Photos from the image-classification dataset "tomato__leaf" in the GitHub repository EfeErim/bitirmeprojesi. Its 16 classes are: domates bacterial spot and speck yaprak, tomato early blight leaf, tomato late blight leaf, tomato leaf mold leaf, domates mosaic virus yaprak, tomato powdery mildew leaf, domates saglıklı yaprak, domates sağlıklı yaprak, tomato septoria leaf spot leaf, tomato spotted wilt leaf, tomato yellow leaf curl leaf, healthy, tomato bacterial spot and speck leaf, tomato gray mold leaf, tomato mosaic virus leaf, tomato spotted wilt virus.

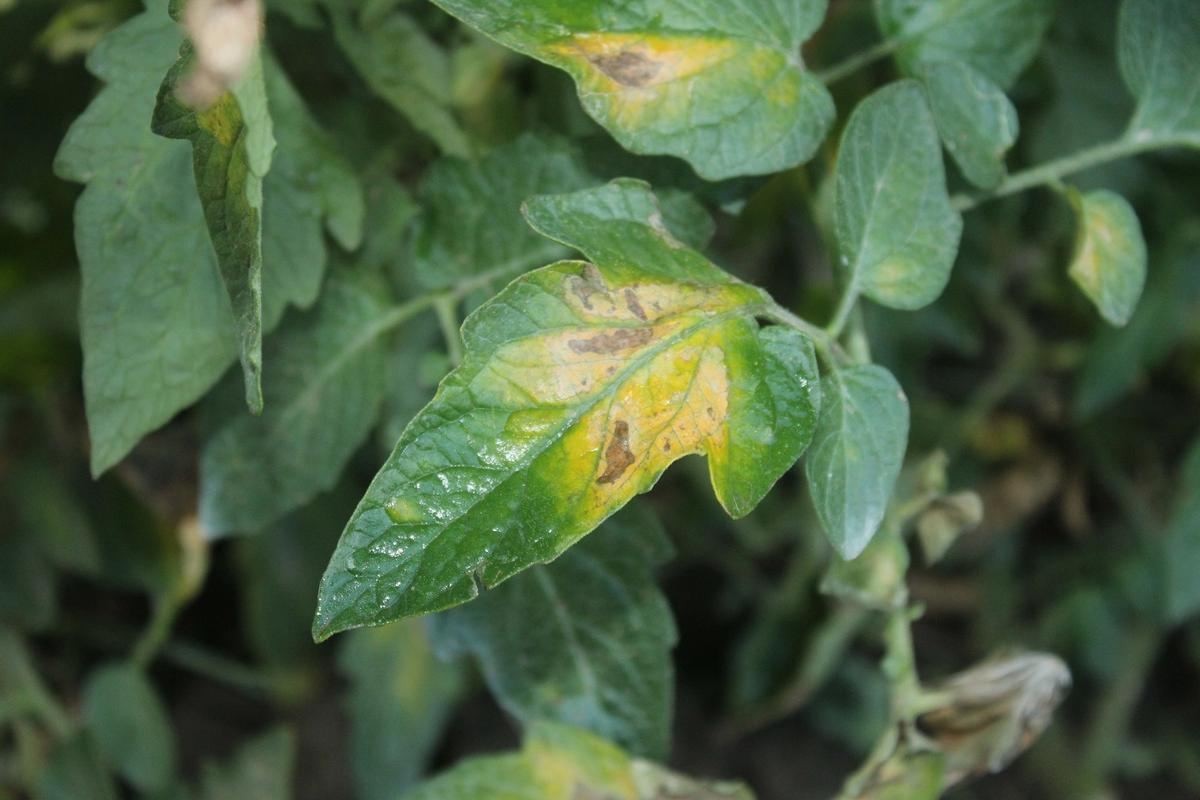
Label: tomato leaf mold leaf

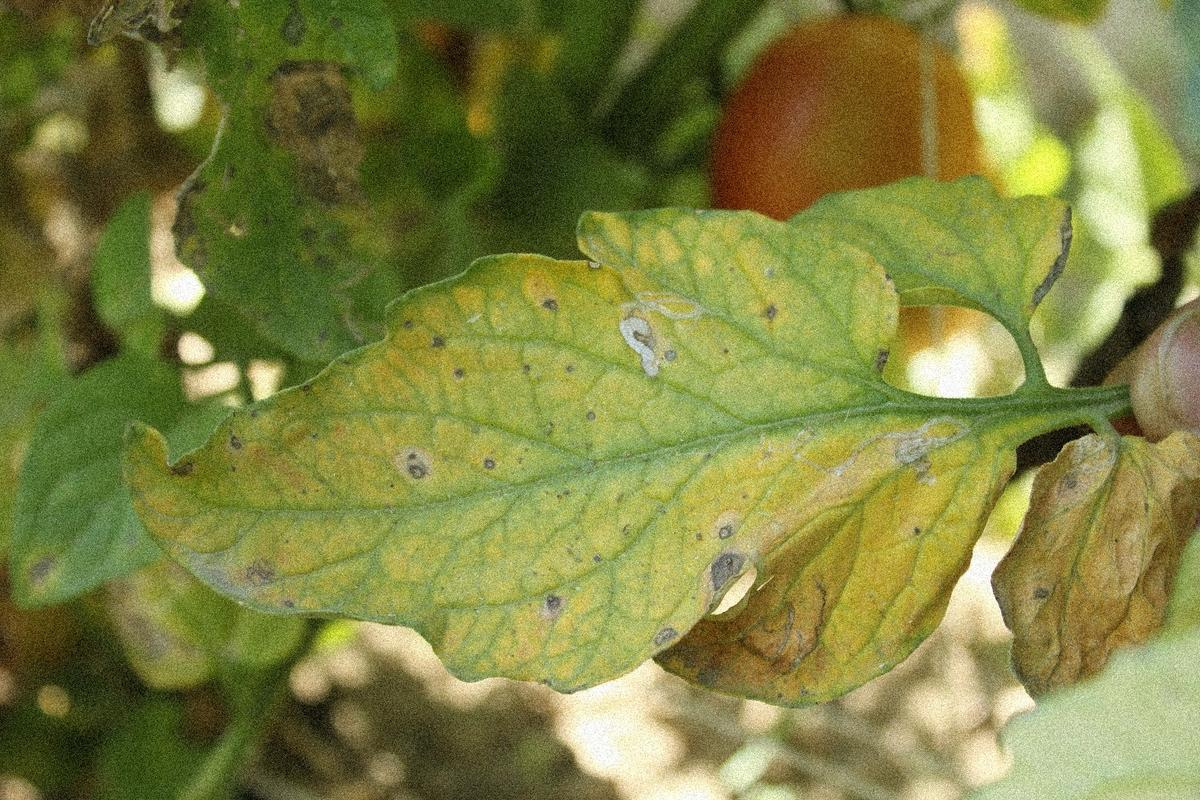
Label: tomato septoria leaf spot leaf

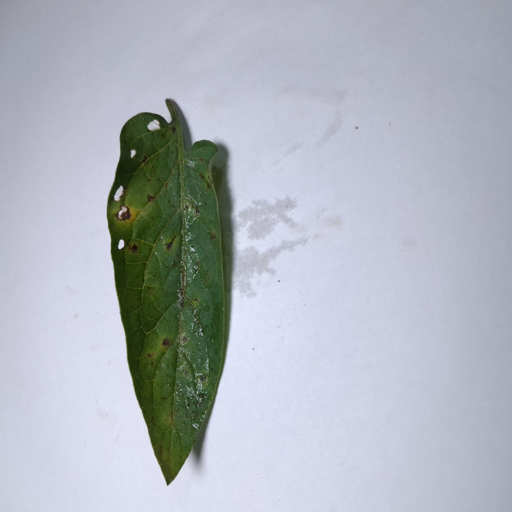
Label: tomato early blight leaf

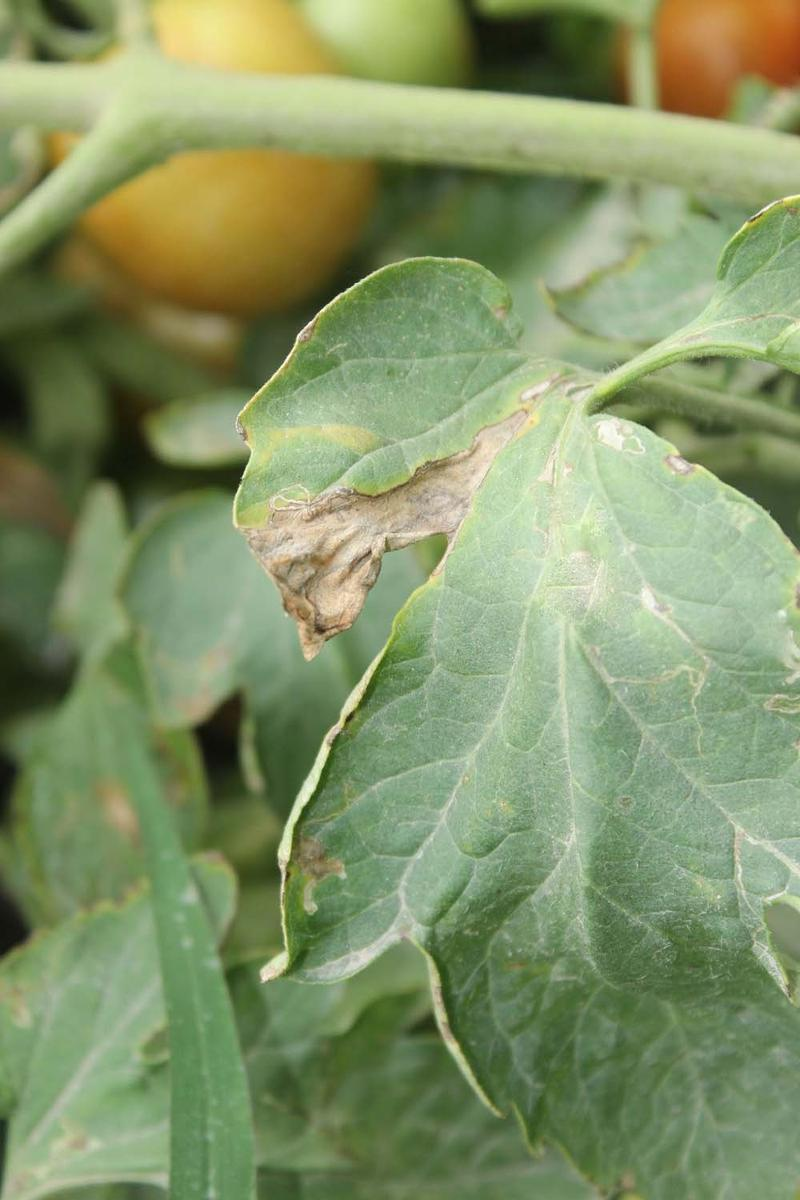
Label: tomato late blight leaf

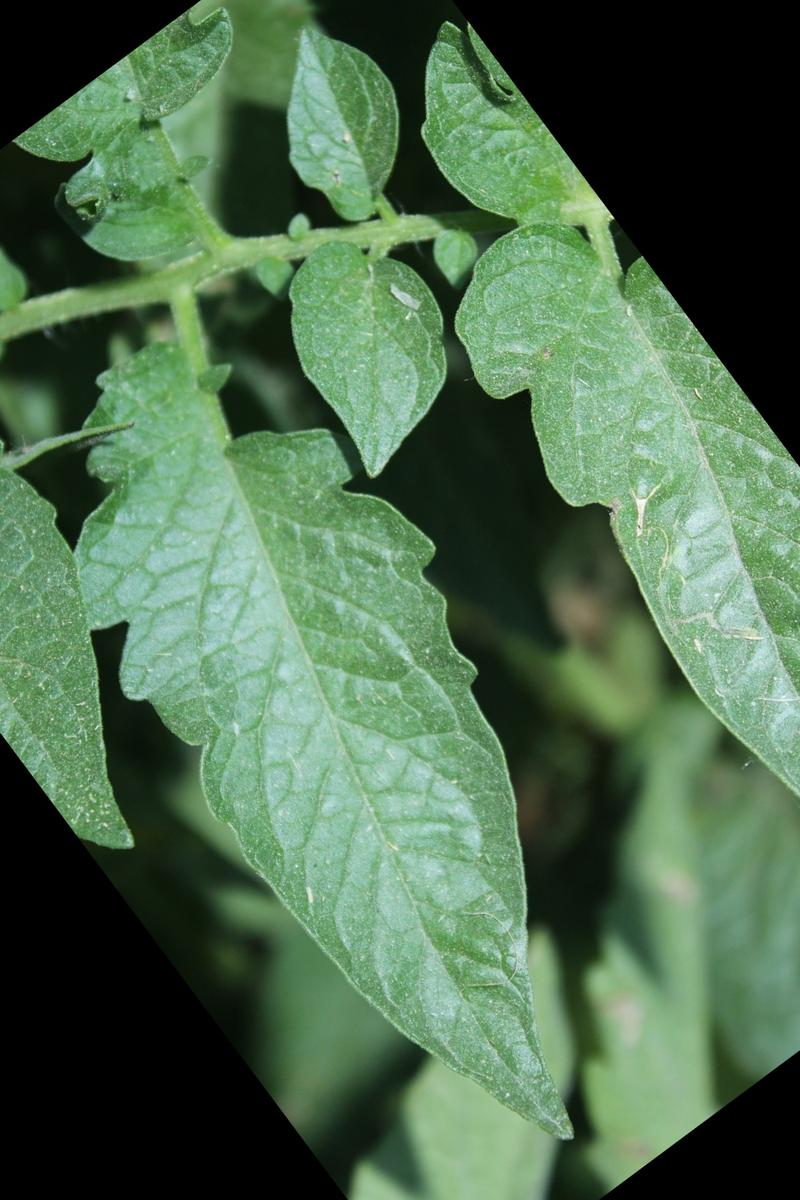
Label: domates sağlıklı yaprak

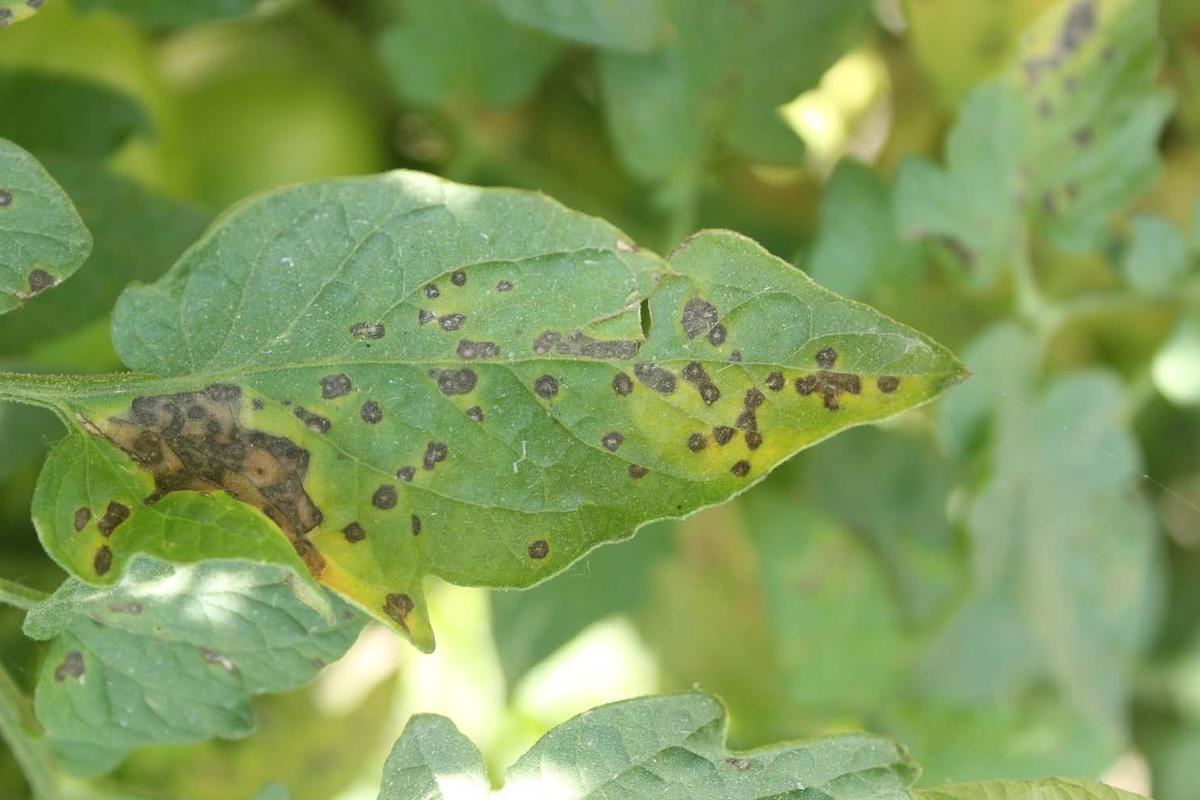
Label: domates bacterial spot and speck yaprak
